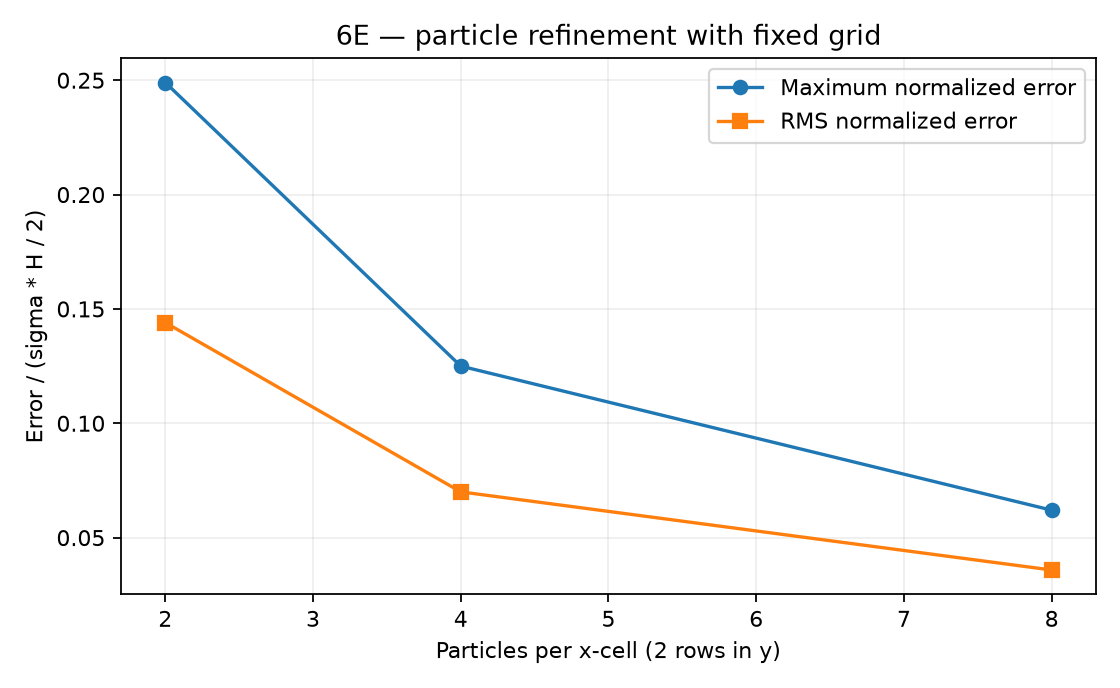

The data file committed next to this chart (first rows):
particles_per_cell, normalized_max_force_error, normalized_rms_force_error, max_force_change_noise_n, particles
2, 0.249, 0.144, 29.46, 12
4, 0.125, 0.07001, 14.46, 24
8, 0.062, 0.03584, 6.96, 48
